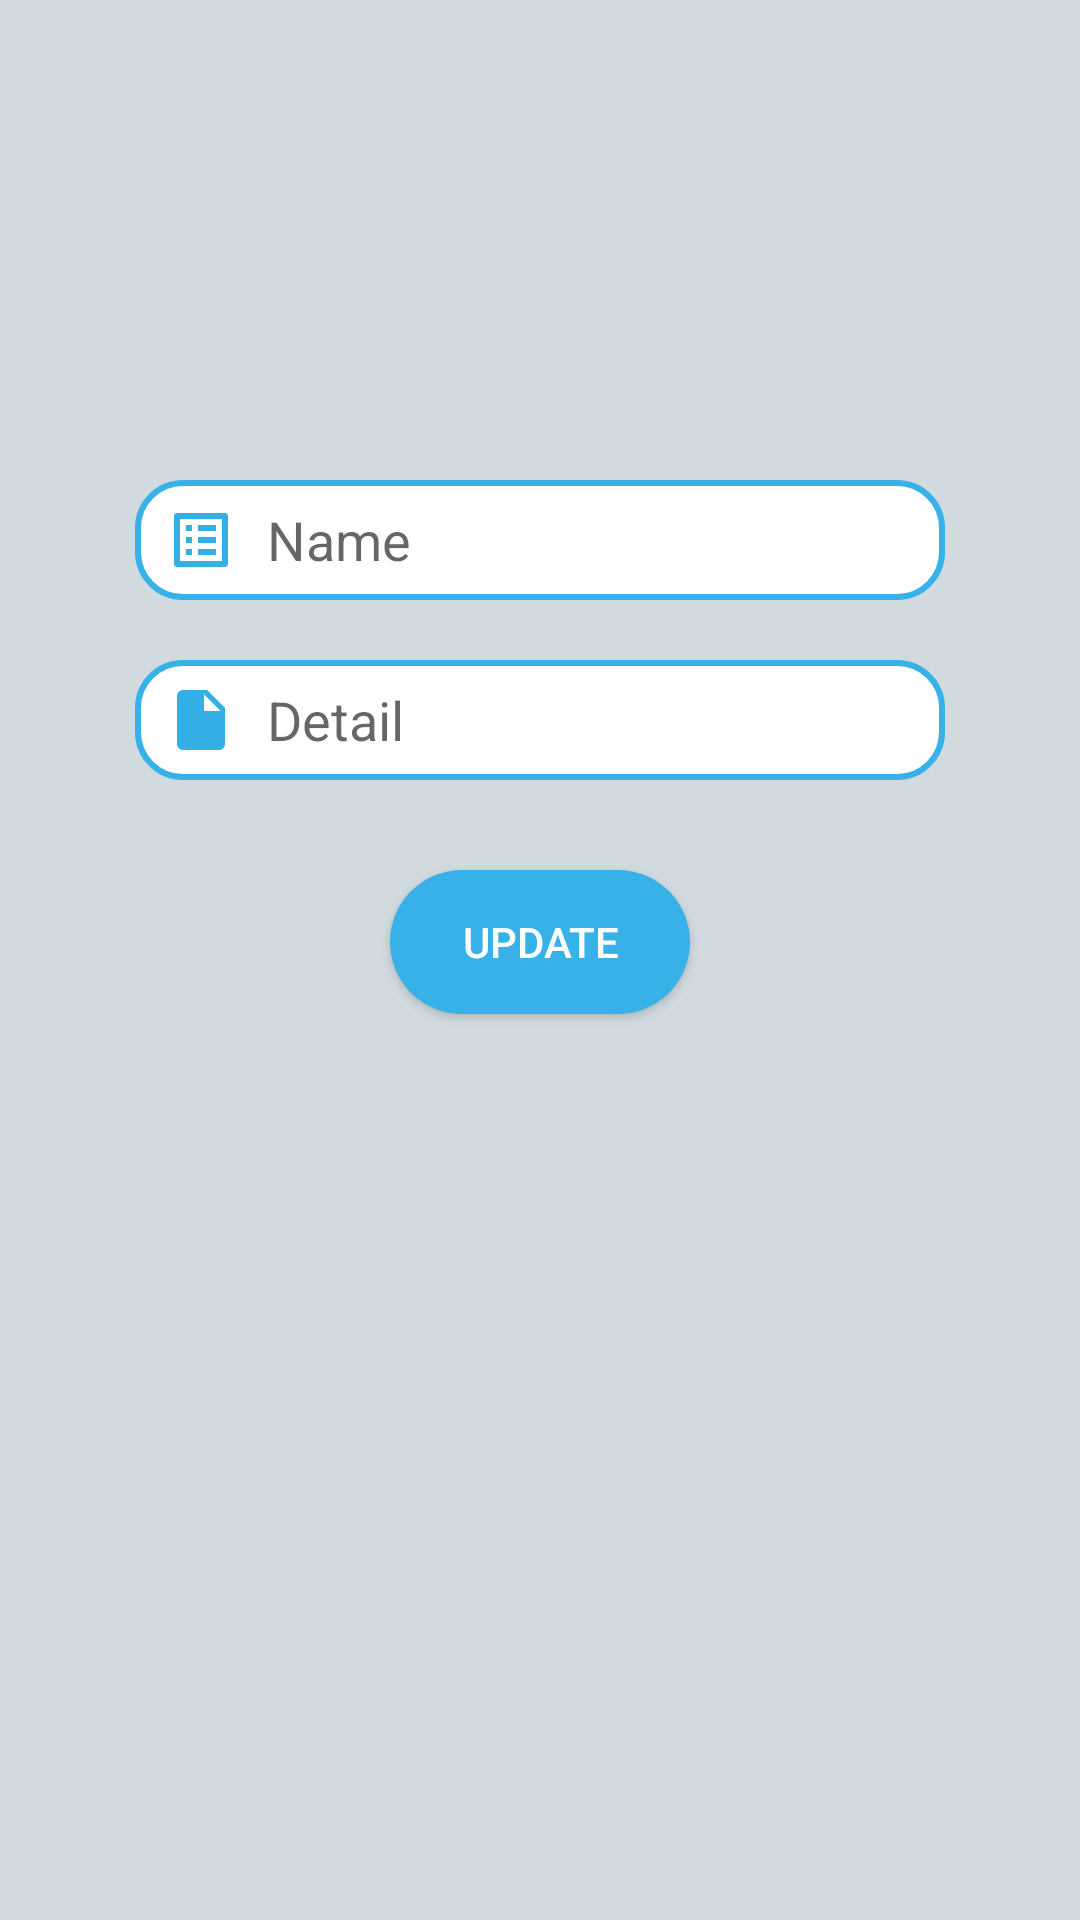

Write the Android layout XML for this screen, with the resource values it uses.
<!-- AndroidManifest.xml: application theme ThemeOwnCloud -->
<!-- res/layout/update_cloud_activity.xml -->
<?xml version="1.0" encoding="utf-8"?>
<RelativeLayout xmlns:android="http://schemas.android.com/apk/res/android"
    xmlns:app="http://schemas.android.com/apk/res-auto"
    android:layout_width="match_parent"
    android:layout_height="match_parent"
    android:background="@color/backgroundTheme"
    android:orientation="vertical">

    <ImageView
        android:id="@+id/imageView"
        android:layout_width="100dp"
        android:layout_height="100dp"
        android:layout_centerHorizontal="true"
        android:layout_marginTop="30dp"
        app:srcCompat="@drawable/ic_insert_photo" />


    <EditText
        android:id="@+id/edtName"
        android:layout_width="match_parent"
        android:layout_height="40dp"
        android:layout_below="@id/imageView"
        android:layout_centerHorizontal="true"
        android:layout_marginLeft="45dp"
        android:layout_marginTop="30dp"
        android:layout_marginRight="45dp"
        android:background="@drawable/edit_text_background"
        android:drawableLeft="@drawable/ic_name"
        android:drawablePadding="10dp"
        android:ems="10"
        android:hint="Name"
        android:inputType="textPersonName"
        android:paddingLeft="10dp" />

    <EditText
        android:id="@+id/edtFormat"
        android:layout_width="match_parent"
        android:layout_height="40dp"
        android:layout_below="@id/edtName"
        android:layout_centerHorizontal="true"
        android:layout_marginLeft="45dp"
        android:layout_marginTop="20dp"
        android:layout_marginRight="45dp"
        android:background="@drawable/edit_text_background"
        android:drawableLeft="@drawable/ic_format"
        android:drawablePadding="10dp"
        android:ems="10"
        android:hint="Detail"
        android:inputType="textPersonName"
        android:paddingLeft="10dp" />


    <Button
        android:id="@+id/btnUpdate"
        android:layout_width="100dp"
        android:layout_height="wrap_content"
        android:layout_below="@+id/edtFormat"
        android:layout_centerHorizontal="true"
        android:layout_marginTop="30dp"
        android:background="@drawable/custom_button"
        android:text="Update"
        android:textColor="#ffffff" />


</RelativeLayout>
<!-- resources referenced by this layout -->
<resources>
  <color name="backgroundTheme">#D0DADF</color>
  <!-- drawable custom_button (drawable) -->
  <?xml version="1.0" encoding="utf-8"?>
  <shape xmlns:android="http://schemas.android.com/apk/res/android"
      android:shape="rectangle">
  
      <solid android:color="#37B1E8"/>
      <corners android:radius="50dp"/>
  
  </shape>
  <!-- drawable edit_text_background (drawable) -->
  <?xml version="1.0" encoding="utf-8"?>
  <shape xmlns:android="http://schemas.android.com/apk/res/android">
  
      <stroke android:color="#37B1E8"
          android:width="2dp"/>
      <corners android:radius="15dp"/>
      <solid android:color="#FFFFFF"/>
  
  </shape>
  <!-- drawable ic_format (drawable) -->
  <vector android:autoMirrored="true" android:height="24dp"
      android:tint="#33AFE6" android:viewportHeight="24"
      android:viewportWidth="24" android:width="24dp" xmlns:android="http://schemas.android.com/apk/res/android">
      <path android:fillColor="@android:color/white" android:pathData="M6,2c-1.1,0 -1.99,0.9 -1.99,2L4,20c0,1.1 0.89,2 1.99,2L18,22c1.1,0 2,-0.9 2,-2L20,8l-6,-6L6,2zM13,9L13,3.5L18.5,9L13,9z"/>
  </vector>
  <!-- drawable ic_name (drawable) -->
  <vector android:autoMirrored="true" android:height="24dp"
      android:tint="#33AFE6" android:viewportHeight="24"
      android:viewportWidth="24" android:width="24dp" xmlns:android="http://schemas.android.com/apk/res/android">
      <path android:fillColor="@android:color/white" android:pathData="M19,5v14L5,19L5,5h14m1.1,-2L3.9,3c-0.5,0 -0.9,0.4 -0.9,0.9v16.2c0,0.4 0.4,0.9 0.9,0.9h16.2c0.4,0 0.9,-0.5 0.9,-0.9L21,3.9c0,-0.5 -0.5,-0.9 -0.9,-0.9zM11,7h6v2h-6L11,7zM11,11h6v2h-6v-2zM11,15h6v2h-6zM7,7h2v2L7,9zM7,11h2v2L7,13zM7,15h2v2L7,17z"/>
  </vector>
  <style name="ThemeOwnCloud" parent="Theme.MaterialComponents.DayNight.DarkActionBar">
          
          <item name="colorPrimary">@color/ColorPrimary</item>
          <item name="colorPrimaryVariant">#006897</item>
          <item name="colorOnPrimary">@color/white</item>
          
          <item name="colorSecondary">#37B1E8</item>
          <item name="colorSecondaryVariant">@color/teal_700</item>
          <item name="colorOnSecondary">@color/white</item>
          
          <item name="android:statusBarColor">?attr/colorPrimaryVariant</item>
          
      </style>
  <color name="ColorPrimary">#37B1E8</color>
  <color name="white">#FFFFFFFF</color>
  <color name="teal_700">#FF018786</color>
</resources>
